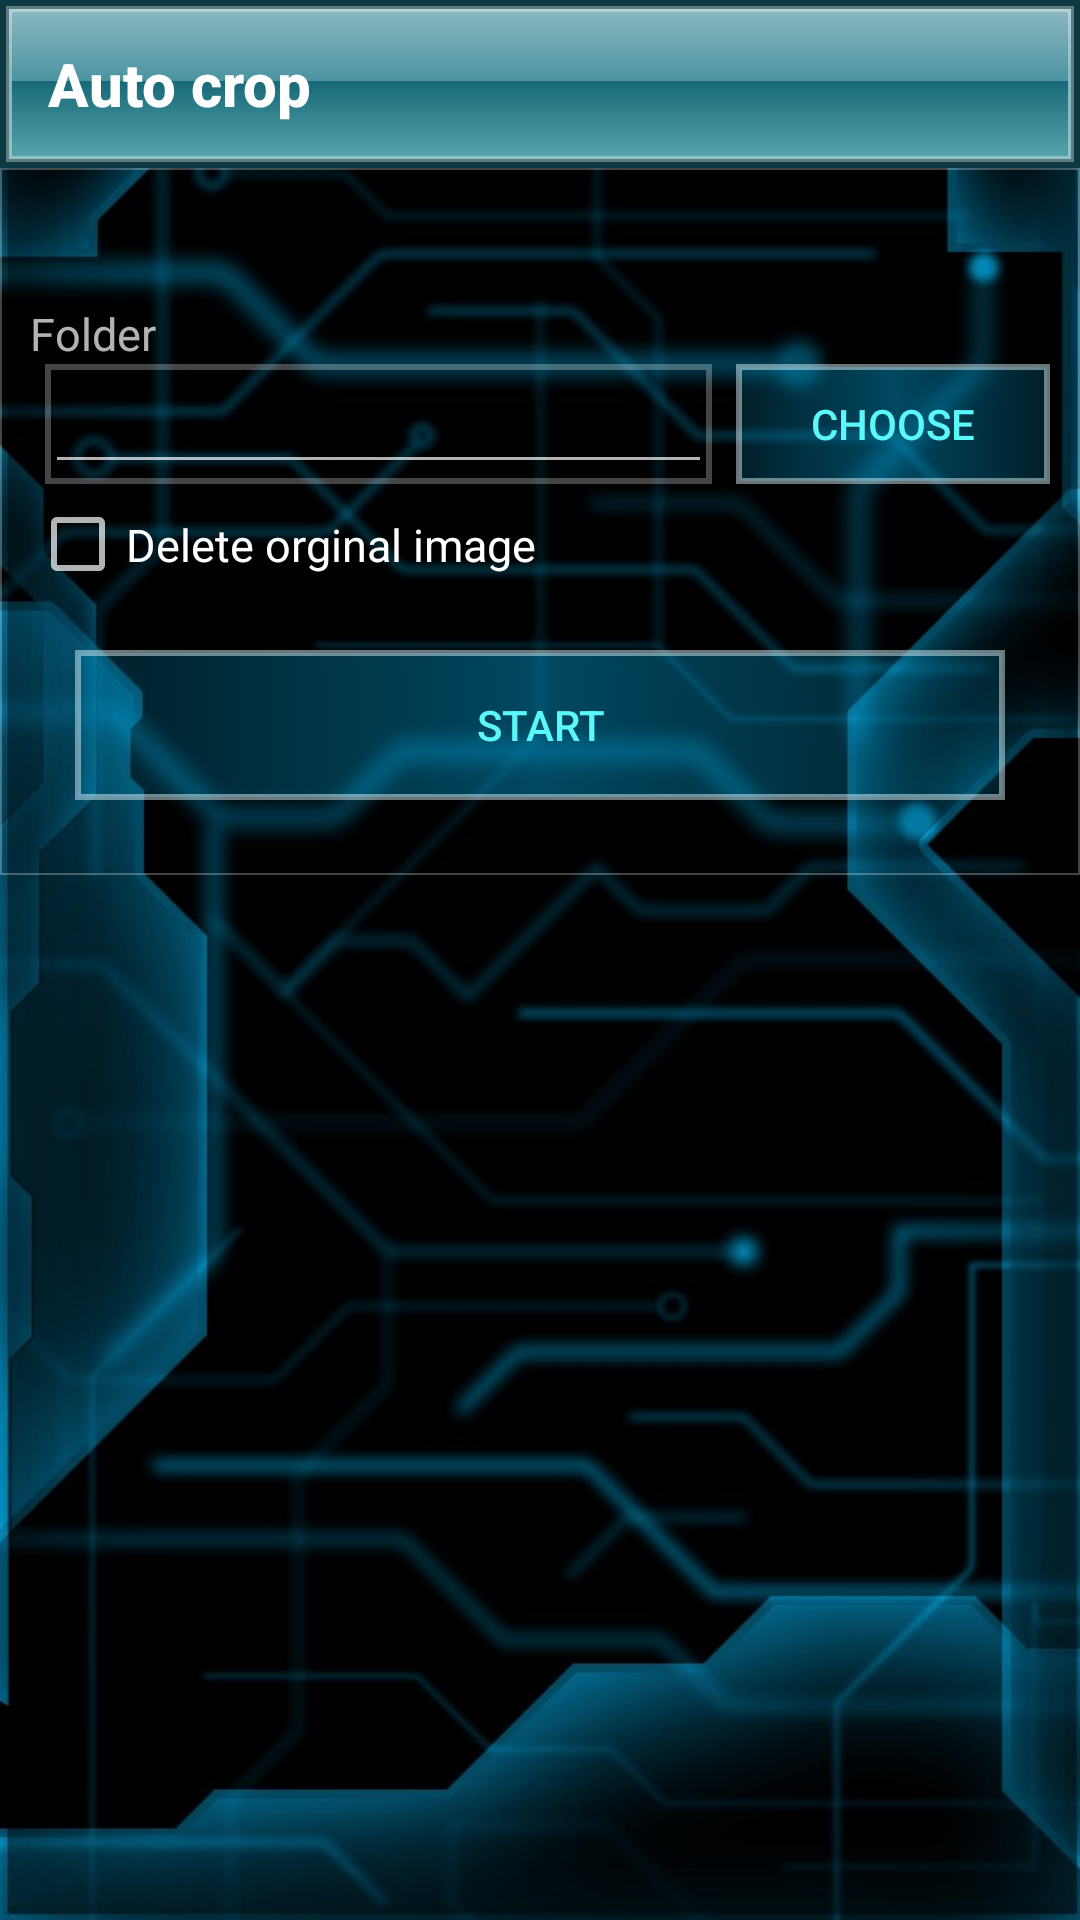

Write the Android layout XML for this screen, with the resource values it uses.
<!-- AndroidManifest.xml: application theme AppTheme -->
<!-- res/layout/content_crop.xml -->
<LinearLayout xmlns:android="http://schemas.android.com/apk/res/android"
    android:layout_width="fill_parent"
    android:layout_height="fill_parent"
    android:orientation="vertical"
	android:background="@drawable/bg_j"
	xmlns:app="http://schemas.android.com/apk/res-auto">
	
	<android.support.v7.widget.Toolbar
        android:id="@+id/toolbar"
        android:layout_width="match_parent"
		android:background="@drawable/progress_head"
        android:layout_height="?android:attr/actionBarSize">
		
	<TextView
		android:id="@+id/toolbar_title"
		android:text="Auto crop"
		android:textStyle="bold"
		android:layout_height="wrap_content"
		android:layout_width="wrap_content"
		android:textAppearance="@style/TextAppearance.AppCompat.Widget.ActionBar.Title"
		android:transitionName="crop"/>
	</android.support.v7.widget.Toolbar>
	<LinearLayout
		android:padding="10dp"
		android:layout_height="wrap_content"
		android:layout_width="wrap_content"
		android:transitionName="cropLayout"
		android:background="@drawable/dg_box_border"
		android:orientation="vertical">
	<RelativeLayout
			android:layout_width="match_parent"
			android:layout_height="wrap_content"
			android:paddingTop="20dp"
			>
			<TextView
				android:id="@+id/textTitle"
				android:layout_width="wrap_content"
				android:layout_height="wrap_content"
				android:text="Folder"
				android:textSize="15sp"
				android:layout_marginTop="15dp"/>

			<LinearLayout
				android:layout_width="match_parent"
				android:layout_height="wrap_content"
				android:background="@drawable/dgt_edittext"
				android:padding="0dp"
				android:layout_below="@+id/textTitle"
				android:layout_marginRight="8dp"
				android:layout_toLeftOf="@+id/btnChoose"
				android:layout_alignParentLeft="true"
				android:layout_marginLeft="5dp">

				<EditText
					android:id="@+id/pathEdit"
					android:layout_width="match_parent"
					android:layout_height="40dp"
					android:singleLine="true"
					android:paddingLeft="8dp"
					android:editable="false"
					android:paddingRight="8dp"
					android:text=""/>

			</LinearLayout>

			<Button
				android:id="@+id/btnChoose"
				android:layout_height="40dp"
				android:layout_width="wrap_content"
				android:layout_below="@+id/textTitle"
				android:layout_alignParentRight="true"
				android:text="CHOOSE"
				android:paddingLeft="25dp"
				android:paddingRight="25dp"
				android:textColor="#5BF8F9"
				android:background="@drawable/box_selector"
				android:onClick="choose"/>

		</RelativeLayout>
		<CheckBox
			android:id="@+id/delOg"
			android:layout_width="match_parent"
			android:layout_height="wrap_content"
			android:checked="false"
			android:paddingTop="10dp"
			android:textSize="15sp"
			android:paddingBottom="10dp"
			android:text="Delete orginal image"/>
	

	<Button
		android:layout_height="50dp"
		android:layout_width="fill_parent"
		android:text="START"
		android:layout_below="@+id/linear_nq"
		android:background="@drawable/box_selector"
		android:layout_margin="15dp"
		android:onClick="start"
		android:textColor="#5BF8F9"/>
</LinearLayout>
</LinearLayout>
<!-- resources referenced by this layout -->
<resources>
  <!-- drawable box_selector (drawable) -->
  <?xml version="1.0" encoding="UTF-8"?>
  <selector xmlns:android="http://schemas.android.com/apk/res/android">
       <item android:state_pressed="true" android:drawable="@drawable/box_pressed"/>
       <item android:drawable="@drawable/box_bg"/>
  </selector>
  <!-- drawable dg_box_border (drawable) -->
  <?xml version="1.0" encoding="UTF-8"?>
  <shape xmlns:android="http://schemas.android.com/apk/res/android" android:shape="rectangle">
      <corners android:topLeftRadius="0dp" android:topRightRadius="0dp" android:bottomRightRadius="0dp" android:bottomLeftRadius="0dp"/>
      <solid android:color="#00000000"/>
      <stroke android:width="0.7dp" android:color="#44FFFFFF"/>
  </shape>
  <!-- drawable dgt_edittext (drawable) -->
  <?xml version="1.0" encoding="UTF-8"?>
  <shape xmlns:android="http://schemas.android.com/apk/res/android" android:shape="rectangle">
      <corners android:topLeftRadius="0dp" android:topRightRadius="0dp" android:bottomRightRadius="0dp" android:bottomLeftRadius="0dp"/>
      <solid android:color="#00000000"/>
      <stroke android:width="2dp" android:color="#44FFFFFF"/>
  </shape>
  <style name="AppTheme" parent="Theme.AppCompat">
  		<item name="actionBarStyle">@style/myTheme.ActionBar</item>
  		<item name="colorAccent">@color/colorAccent</item>
  		<item name="android:windowContentTransitions">true</item>
  		<item name="android:windowFullscreen">true</item>
  		<item name="actionOverflowMenuStyle">@style/AppTheme.OverflowPopupMenu</item>
  		<item name="android:actionBarStyle" tools:ignore="NewApi">@style/myTheme.ActionBar</item>
  	</style>
  <!-- drawable box_pressed (drawable) -->
  <?xml version="1.0" encoding="UTF-8"?>
  <shape xmlns:android="http://schemas.android.com/apk/res/android" android:shape="rectangle">
      <corners android:radius="1dp"/>
      <solid android:color="#77009Bcf"/>
      <stroke android:width="2dp" android:color="#77E6F9FD"/>
  </shape>
  <style name="myTheme.ActionBar" parent="Widget.AppCompat.ActionBar">
  		<item name="background">@drawable/progress_head</item>
  		<item name="displayOptions">showTitle</item>
  		<item name="actionMenuTextColor">#5BF8F9</item>
  		<item name="android:itemTextAppearance">@style/myTheme.Spinner.Text</item>
  		<item name="popupMenuStyle">@style/MyApp.PopupMenu</item>
  	</style>
  <color name="colorAccent">#5BF8F9</color>
  <style name="AppTheme.OverflowPopupMenu" parent="Widget.AppCompat.PopupMenu.Overflow">
  		<item name="android:windowDisablePreview">true</item>
  		<item name="overlapAnchor">false</item>
  		<item name="android:dropDownVerticalOffset">1dp</item>
  		<item name="android:popupElevation">7dp</item>
  		<item name="android:popupBackground">@drawable/dgt_menuitem</item>
  	</style>
  <style name="myTheme.Spinner.Text" parent="@android:style/TextAppearance">
  		<item name="android:textColor">#ffffff</item>
  		<item name="android:textStyle">bold</item>
  	</style>
  <style name="MyApp.PopupMenu" parent="Widget.AppCompat.ListPopupWindow">
          <item name="android:popupBackground">@drawable/dgt_menuitem</item>
  		<item name="android:divider">#00000000</item>
          <item name="android:dividerHeight"> 0dp </item>
  		<item name="android:itemTextAppearance">@style/myTheme.Spinner.Text</item>
  	</style>
  <!-- drawable dgt_menuitem (drawable) -->
  <?xml version="1.0" encoding="UTF-8"?>
  <shape xmlns:android="http://schemas.android.com/apk/res/android" android:shape="rectangle">
      <corners android:topLeftRadius="0dp" android:topRightRadius="0dp" android:bottomRightRadius="0dp" android:bottomLeftRadius="0dp"/>
      <solid android:color="#be014040"/>
      <stroke android:width="2dp" android:color="#FF1F908F"/>
  </shape>
</resources>
